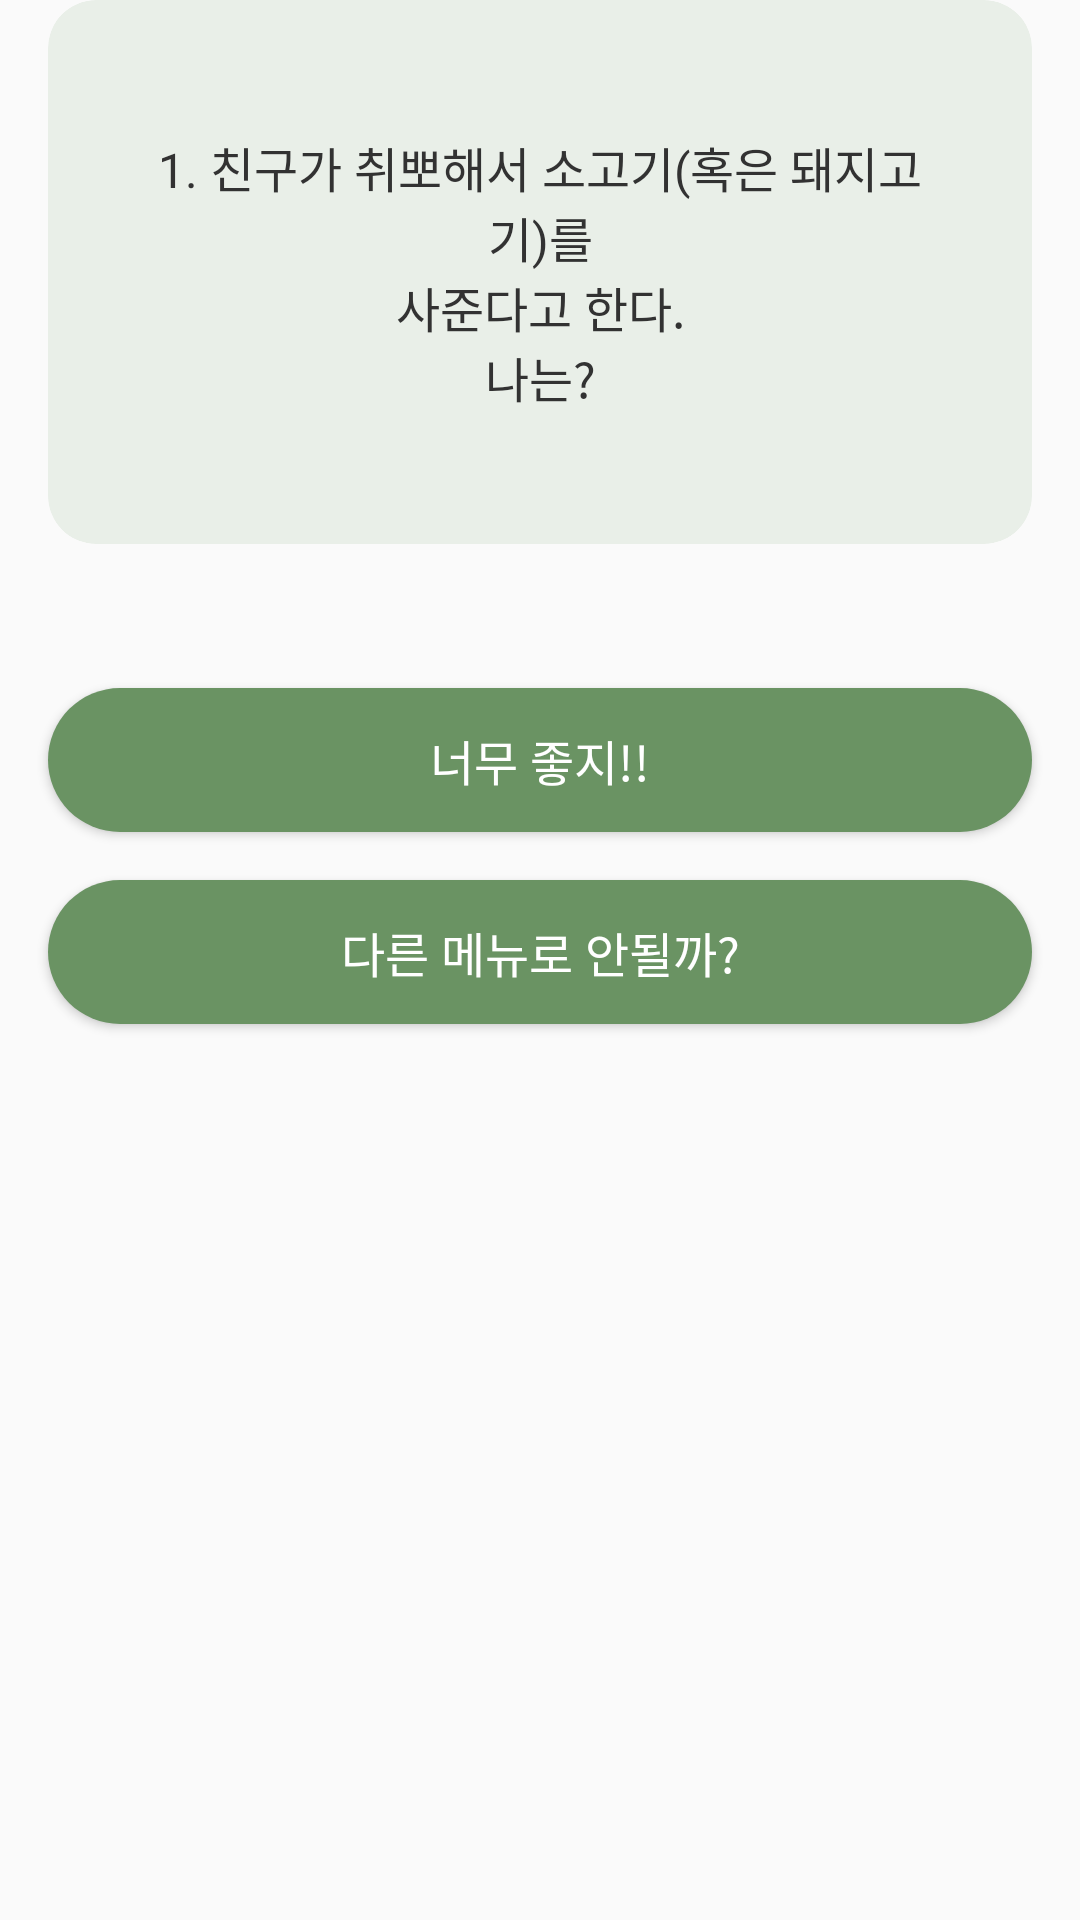

Here is an Android app screen rendered from its layout file. Give the layout XML and the strings, colors and styles it references.
<!-- AndroidManifest.xml: application theme Theme.Beginvegan -->
<!-- res/layout/fragment_test_question_meat.xml -->
<?xml version="1.0" encoding="utf-8"?>
<androidx.constraintlayout.widget.ConstraintLayout xmlns:android="http://schemas.android.com/apk/res/android"
    xmlns:tools="http://schemas.android.com/tools"
    android:layout_width="match_parent"
    android:layout_height="match_parent"
    xmlns:app="http://schemas.android.com/apk/res-auto"
    tools:context=".src.ui.view.test.TestQuestionMeatFragment">

    <androidx.cardview.widget.CardView
        android:id="@+id/cv_vegan_test_ongoing"
        android:layout_width="match_parent"
        android:layout_height="wrap_content"
        app:cardCornerRadius="@dimen/radius_16"
        android:backgroundTint="@color/color_primary1"
        app:layout_constraintTop_toTopOf="parent"
        app:layout_constraintStart_toStartOf="parent"
        app:layout_constraintEnd_toEndOf="parent"
        android:layout_marginHorizontal="@dimen/side_margin"
        app:cardElevation="@null">
        <TextView
            android:id="@+id/tv_question"
            android:layout_width="match_parent"
            android:layout_height="wrap_content"
            android:text="@string/test_question_meat"
            android:textColor="@color/color_text_32"
            android:textSize="@dimen/text_16"
            android:fontFamily="@font/notosanskr_regular"
            android:gravity="center"
            android:layout_marginVertical="@dimen/margin_44"
            android:layout_marginHorizontal="@dimen/margin_32"/>
    </androidx.cardview.widget.CardView>
    <Button
        android:id="@+id/btn_answer_a"
        android:layout_width="match_parent"
        android:layout_height="wrap_content"
        android:text="@string/test_answer_meat_a"
        android:textSize="@dimen/text_16"
        android:textColor="@color/color_white"
        android:fontFamily="@font/notosanskr_medium"
        android:background="@drawable/btn_filled_primary3"
        app:layout_constraintTop_toBottomOf="@id/cv_vegan_test_ongoing"
        app:layout_constraintStart_toStartOf="parent"
        app:layout_constraintEnd_toEndOf="parent"
        android:layout_marginTop="@dimen/margin_48"
        android:layout_marginHorizontal="@dimen/side_margin"/>
    <Button
        android:id="@+id/btn_answer_b"
        android:layout_width="match_parent"
        android:layout_height="wrap_content"
        android:text="@string/test_answer_meat_b"
        android:textSize="@dimen/text_16"
        android:textColor="@color/color_white"
        android:fontFamily="@font/notosanskr_medium"
        android:background="@drawable/btn_filled_primary3"
        app:layout_constraintTop_toBottomOf="@id/btn_answer_a"
        app:layout_constraintStart_toStartOf="parent"
        app:layout_constraintEnd_toEndOf="parent"
        android:layout_marginTop="@dimen/margin_16"
        android:layout_marginHorizontal="@dimen/side_margin"/>

</androidx.constraintlayout.widget.ConstraintLayout>
<!-- resources referenced by this layout -->
<resources>
  <color name="color_primary1">#FFE9EFE8</color>
  <color name="color_text_32">#FF323232</color>
  <color name="color_white">#FFFFFFFF</color>
  <dimen name="margin_16">16dp</dimen>
  <dimen name="margin_32">32dp</dimen>
  <dimen name="margin_44">44dp</dimen>
  <dimen name="margin_48">48dp</dimen>
  <dimen name="radius_16">16dp</dimen>
  <dimen name="side_margin">16dp</dimen>
  <dimen name="text_16">16sp</dimen>
  <!-- drawable btn_filled_primary3 (drawable) -->
  <?xml version="1.0" encoding="utf-8"?>
  <shape xmlns:android="http://schemas.android.com/apk/res/android">
      <solid android:color="@color/color_primary3"/>
      <corners android:radius="@dimen/radius_25"/>
  </shape>
  <string name="test_answer_meat_a">너무 좋지!!</string>
  <string name="test_answer_meat_b">다른 메뉴로 안될까?</string>
  <string name="test_question_meat">1. 친구가 취뽀해서 소고기(혹은 돼지고기)를\n사준다고 한다.\n나는?</string>
  <style name="Theme.Beginvegan" parent="Base.Theme.Beginvegan" />
  <color name="color_primary3">#FF6A9363</color>
  <dimen name="radius_25">25dp</dimen>
  <style name="Base.Theme.Beginvegan" parent="Theme.AppCompat.Light.NoActionBar">
          <item name="android:statusBarColor">@color/color_primary2</item>
      </style>
  <color name="color_primary2">#FFB5C9B1</color>
</resources>
